Run: headless pygame with SDL's dummy video driver; simulated clock (each Clock.tick advances the game by its frame time, no real sleeping); random seed 0; keys injected as events and as key.get_pressed() state; mouse plan: one left click at the window centre at the start of phase 2, then a move to the lower-right quarter at the start of phase 3.
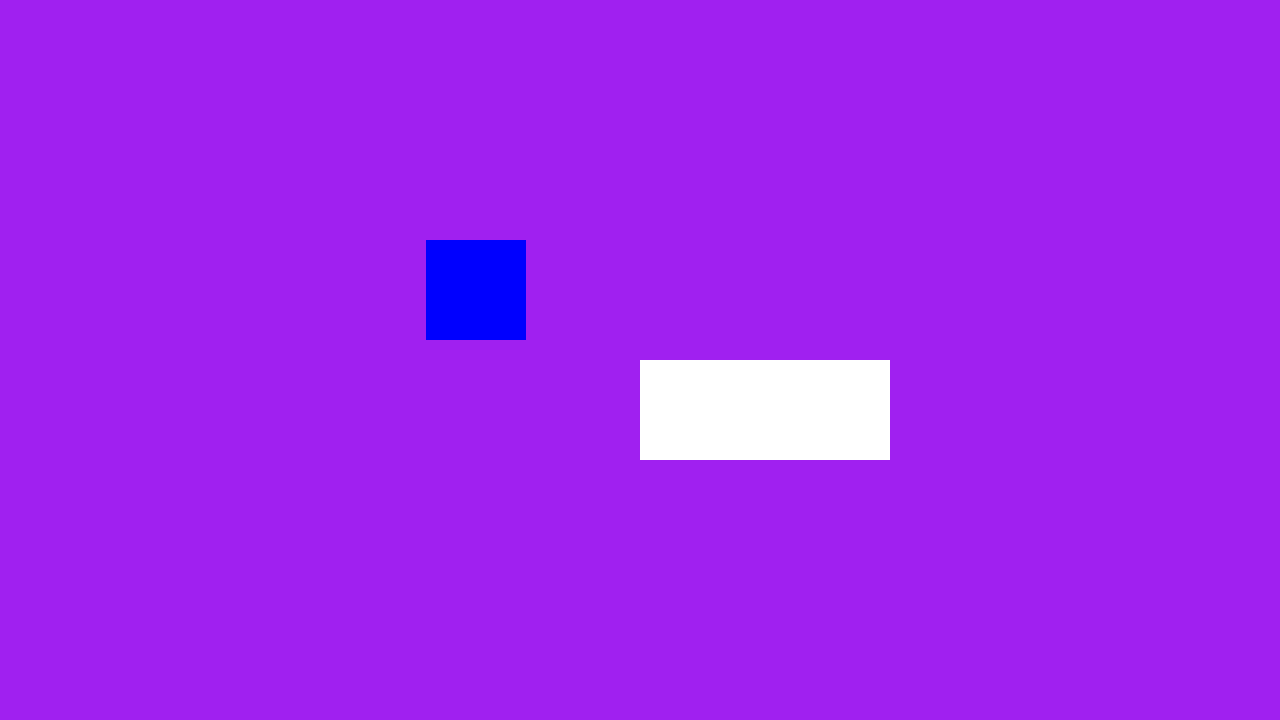
Frame 1 of 4 · flips 1–60 · no input
Frame 2 of 4 · flips 61–180 · clicked the window centre · tapped SPACE, RETURN · held RIGHT (→), D · screen unchanged from frame 1, image omitted
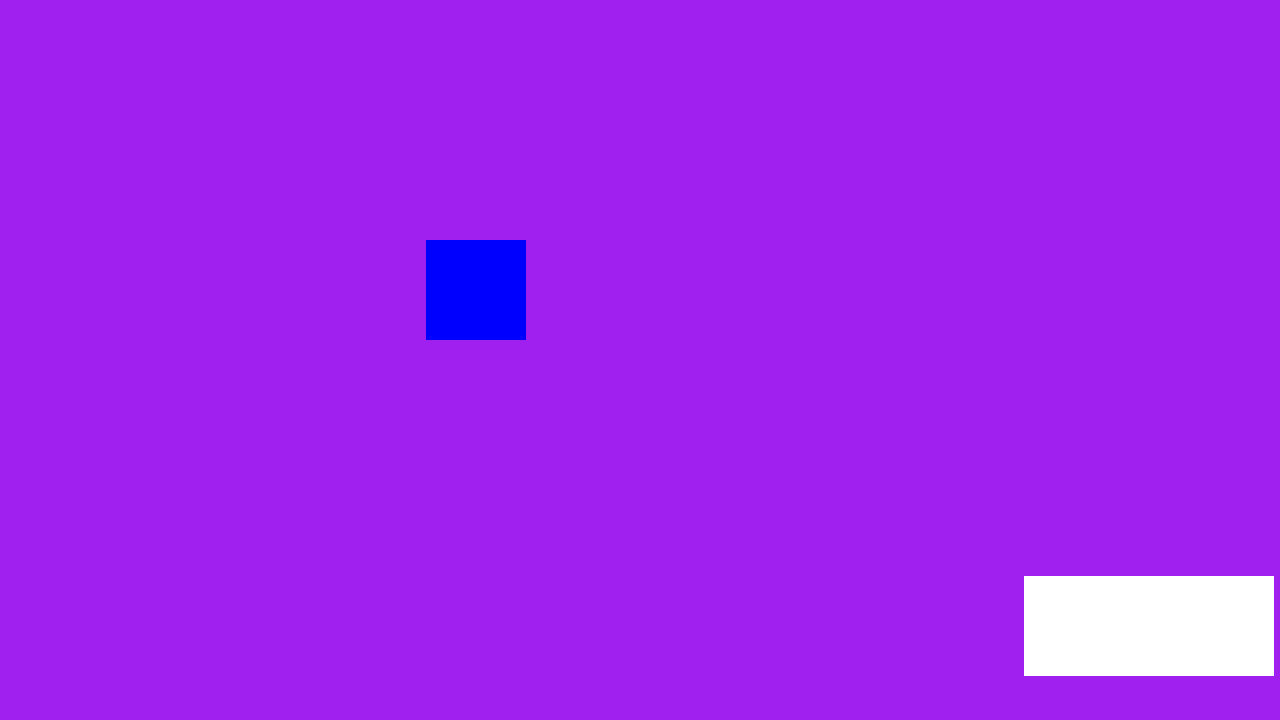
Frame 3 of 4 · flips 181–300 · moved the mouse to the lower-right quarter · held DOWN (↓), S
Frame 4 of 4 · flips 301–420 · held LEFT (←), A, UP (↑), W · screen unchanged from frame 3, image omitted

The pygame program that drew these frames:

#basic frame of pygame code obtained from https://www.pygame.org/docs/.
import pygame

# pygame setup
pygame.init()
screen = pygame.display.set_mode((1280, 720))
clock = pygame.time.Clock()
running = True

testing_rectangle = pygame.Rect(screen.get_width()/2,screen.get_height()/2,250,100)
testing_rectangle2 = pygame.Rect(screen.get_width()/3, screen.get_height()/3, 100, 100)
rectangleClickCount = 0
pickUpRectangle = False

while running:
    # poll for events
    # pygame.QUIT event means the user clicked X to close your window
    for event in pygame.event.get():
        if event.type == pygame.QUIT:
            running = False
            #thank you to https://medium.com/@01one/how-to-create-clickable-button-in-pygame-8dd608d17f1b for providing help with the code


        if event.type == pygame.MOUSEBUTTONDOWN and event.button == 1 and pygame.mouse.get_pressed():
            if testing_rectangle.collidepoint(event.pos):
                rectangleClickCount += 1
                if rectangleClickCount % 2 == 1:
                    print("picked up")
                    pickUpRectangle = True
                    print("dropped")
                else:
                    pickUpRectangle = False
            elif testing_rectangle2.collidepoint(event.pos):
                other = testing_rectangle.copy()
                #print(pygame.mouse.get_pos()[0])
                #print(type(pygame.mouse.get_pos()))
                #testing_rectangle = pygame.Rect(pygame.mouse.get_pos()[0],pygame.mouse.get_pos()[1], 250,100)



    # fill the screen with a color to wipe away anything from last frame
    screen.fill("purple")

    pygame.draw.rect(screen, "white", testing_rectangle)
    pygame.draw.rect(screen,  "blue", testing_rectangle2)
    # RENDER YOUR GAME HERE

    #the drag rectangle function was made by Aidan Z. That's why it looks so janky.
    if pickUpRectangle == True:
        testing_rectangle = pygame.Rect(pygame.mouse.get_pos()[0],pygame.mouse.get_pos()[1], 250,100)
        pygame.draw.rect(screen, "white", testing_rectangle)
    # flip() the display to put your work on screen
    pygame.display.flip()

    clock.tick(60)  # limits FPS to 60

pygame.quit()
